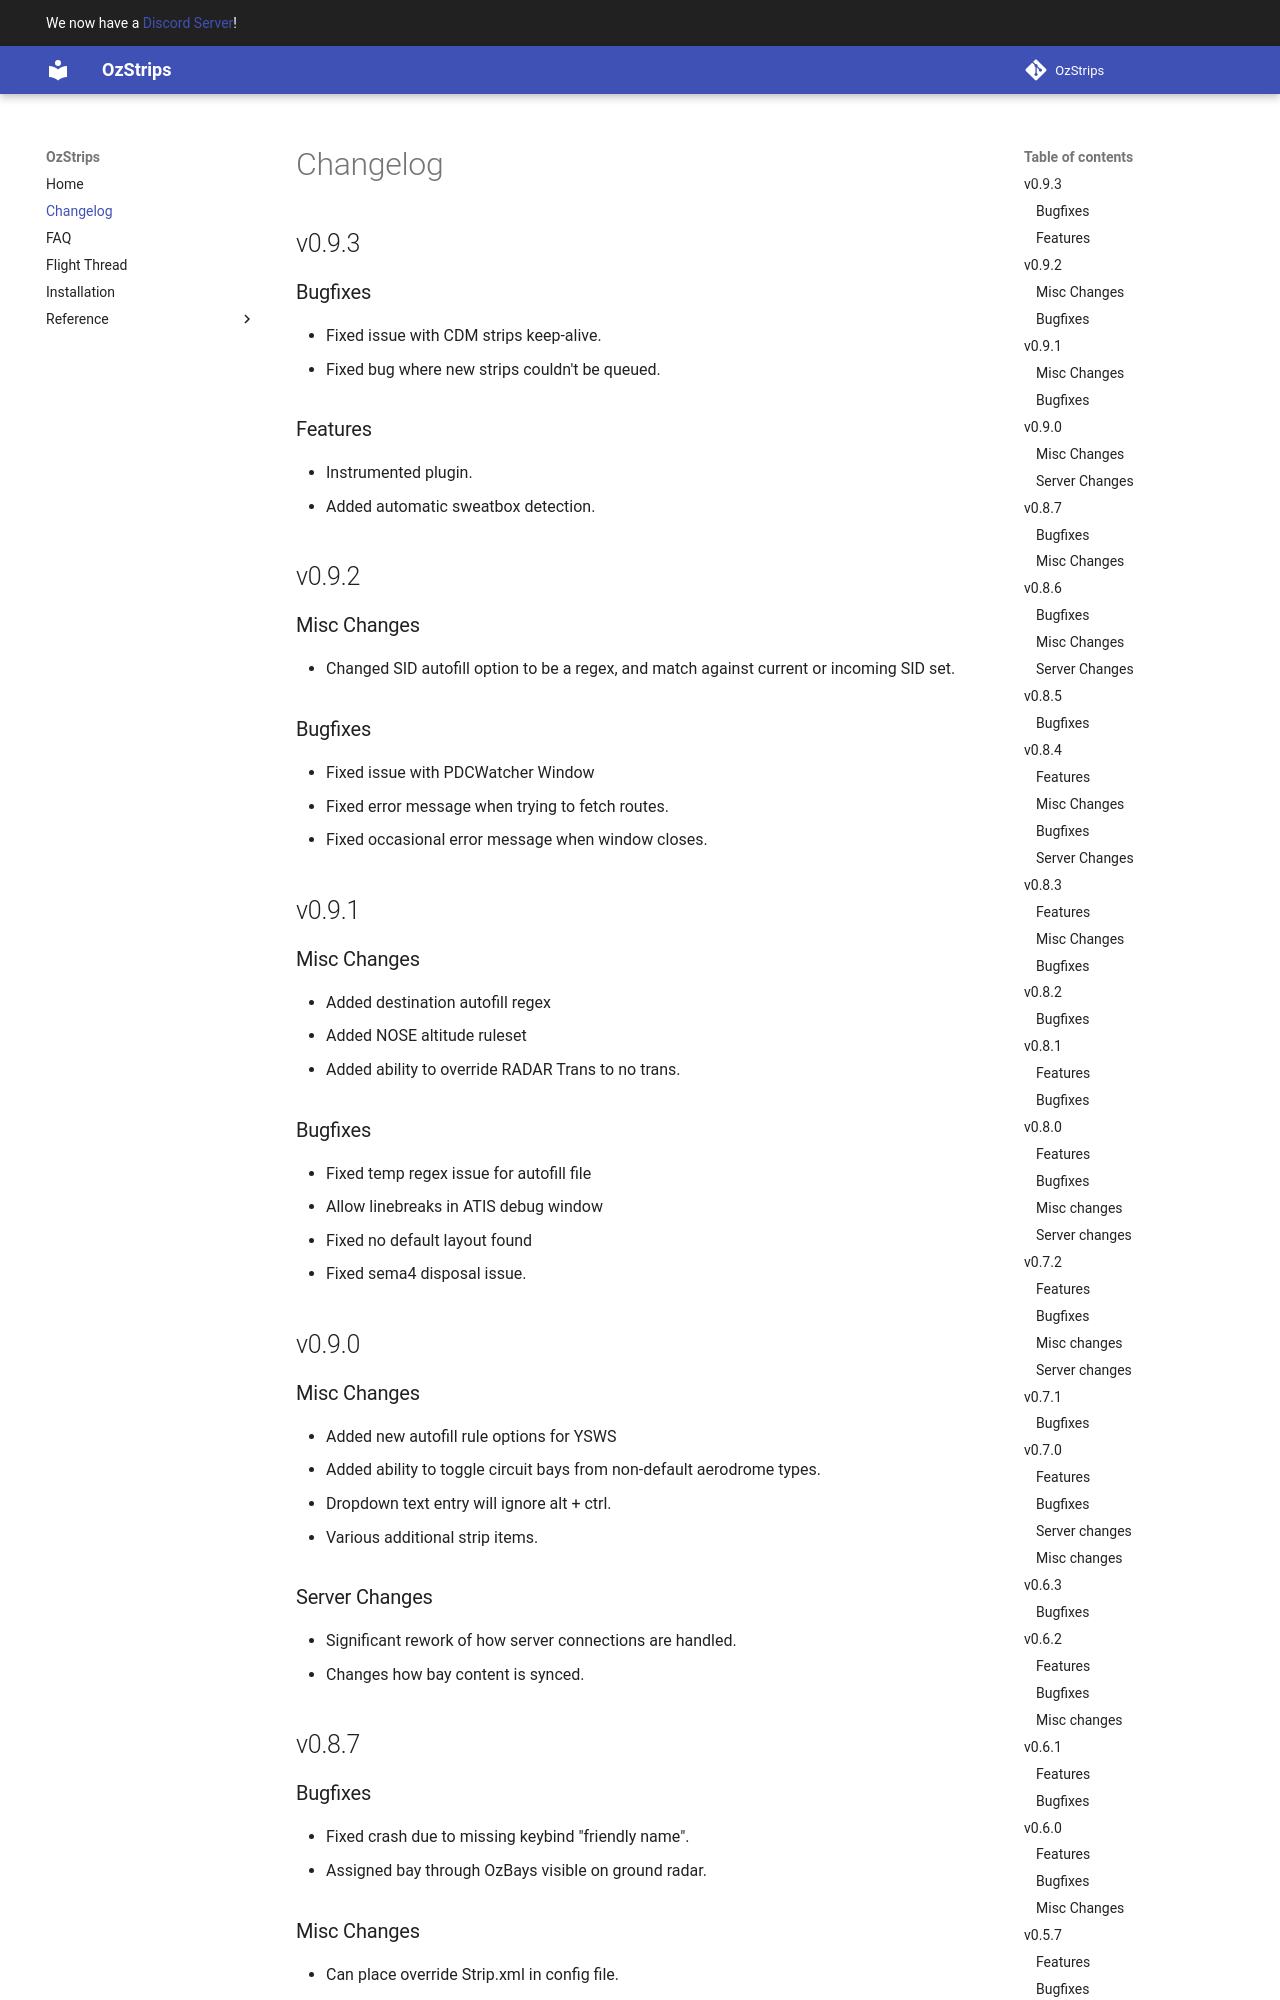

repository: maxrumsey/OzStrips · page: changelog/index.html · generator: mkdocs

# Changelog
## v0.9.3
### Bugfixes
- Fixed issue with CDM strips keep-alive.
- Fixed bug where new strips couldn't be queued.
### Features
- Instrumented plugin.
- Added automatic sweatbox detection.
## v0.9.2
### Misc Changes
- Changed SID autofill option to be a regex, and match against current or incoming SID set.
### Bugfixes
- Fixed issue with PDCWatcher Window
- Fixed error message when trying to fetch routes.
- Fixed occasional error message when window closes.
## v0.9.1
### Misc Changes
- Added destination autofill regex
- Added NOSE altitude ruleset
- Added ability to override RADAR Trans to no trans.
### Bugfixes
- Fixed temp regex issue for autofill file
- Allow linebreaks in ATIS debug window
- Fixed no default layout found
- Fixed sema4 disposal issue.
## v0.9.0
### Misc Changes
- Added new autofill rule options for YSWS
- Added ability to toggle circuit bays from non-default aerodrome types.
- Dropdown text entry will ignore alt + ctrl.
- Various additional strip items.
### Server Changes
- Significant rework of how server connections are handled.
- Changes how bay content is synced.
## v0.8.7
### Bugfixes
- Fixed crash due to missing keybind "friendly name".
- Assigned bay through OzBays visible on ground radar.
### Misc Changes
- Can place override Strip.xml in config file.
- Can define default layout name in config file.
- Can define strip colours in config file.
## v0.8.6
### Bugfixes
- Fixed crash for Win11 users caused by hovering over a tooltip.
- Prevent non-activated subsectors from being included in calculation to determine which sectors controller is operating.
- Fixed error caused by missing SID transition in vatsys FDR.
